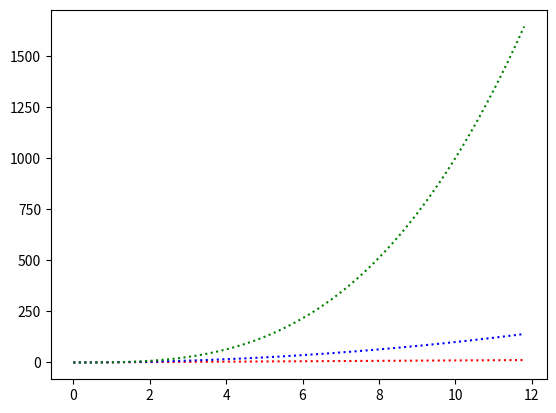

This chart was generated by the following Python code:
import matplotlib.pyplot as plt
import numpy as np


t = np.arange(0., 12., .2)
print(t)
plt.plot(t, t, 'r:', t, t**2, 'b:', t, t**3, 'g:')
plt.show()
